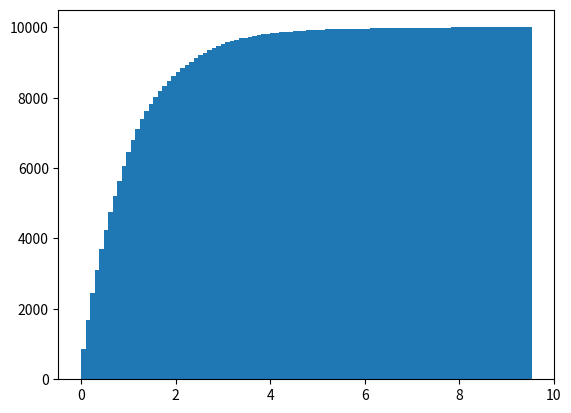

The matplotlib source for this figure: (Note: this script raises an exception after producing the figure.)
__author__ = 'Caitao Zhan'
__email__  = 'caitao.zhan@stonybrook.edu'


import numpy as np
import matplotlib.pyplot as plt


scale  = 1.0      # scale parameter, the inverse of rate parameter
sample = 10000    # sample times

S = np.random.exponential(scale, sample)
plt.figure('Cumulative Distribution')
plt.hist(S, bins=100, normed=True, cumulative=True)
plt.xlabel('x')
plt.ylabel('Pr[X<=x]')
plt.title('Exponential sample %d times with rate parameter = %.2f' % (sample, 1/scale))
plt.grid()
plt.show()
